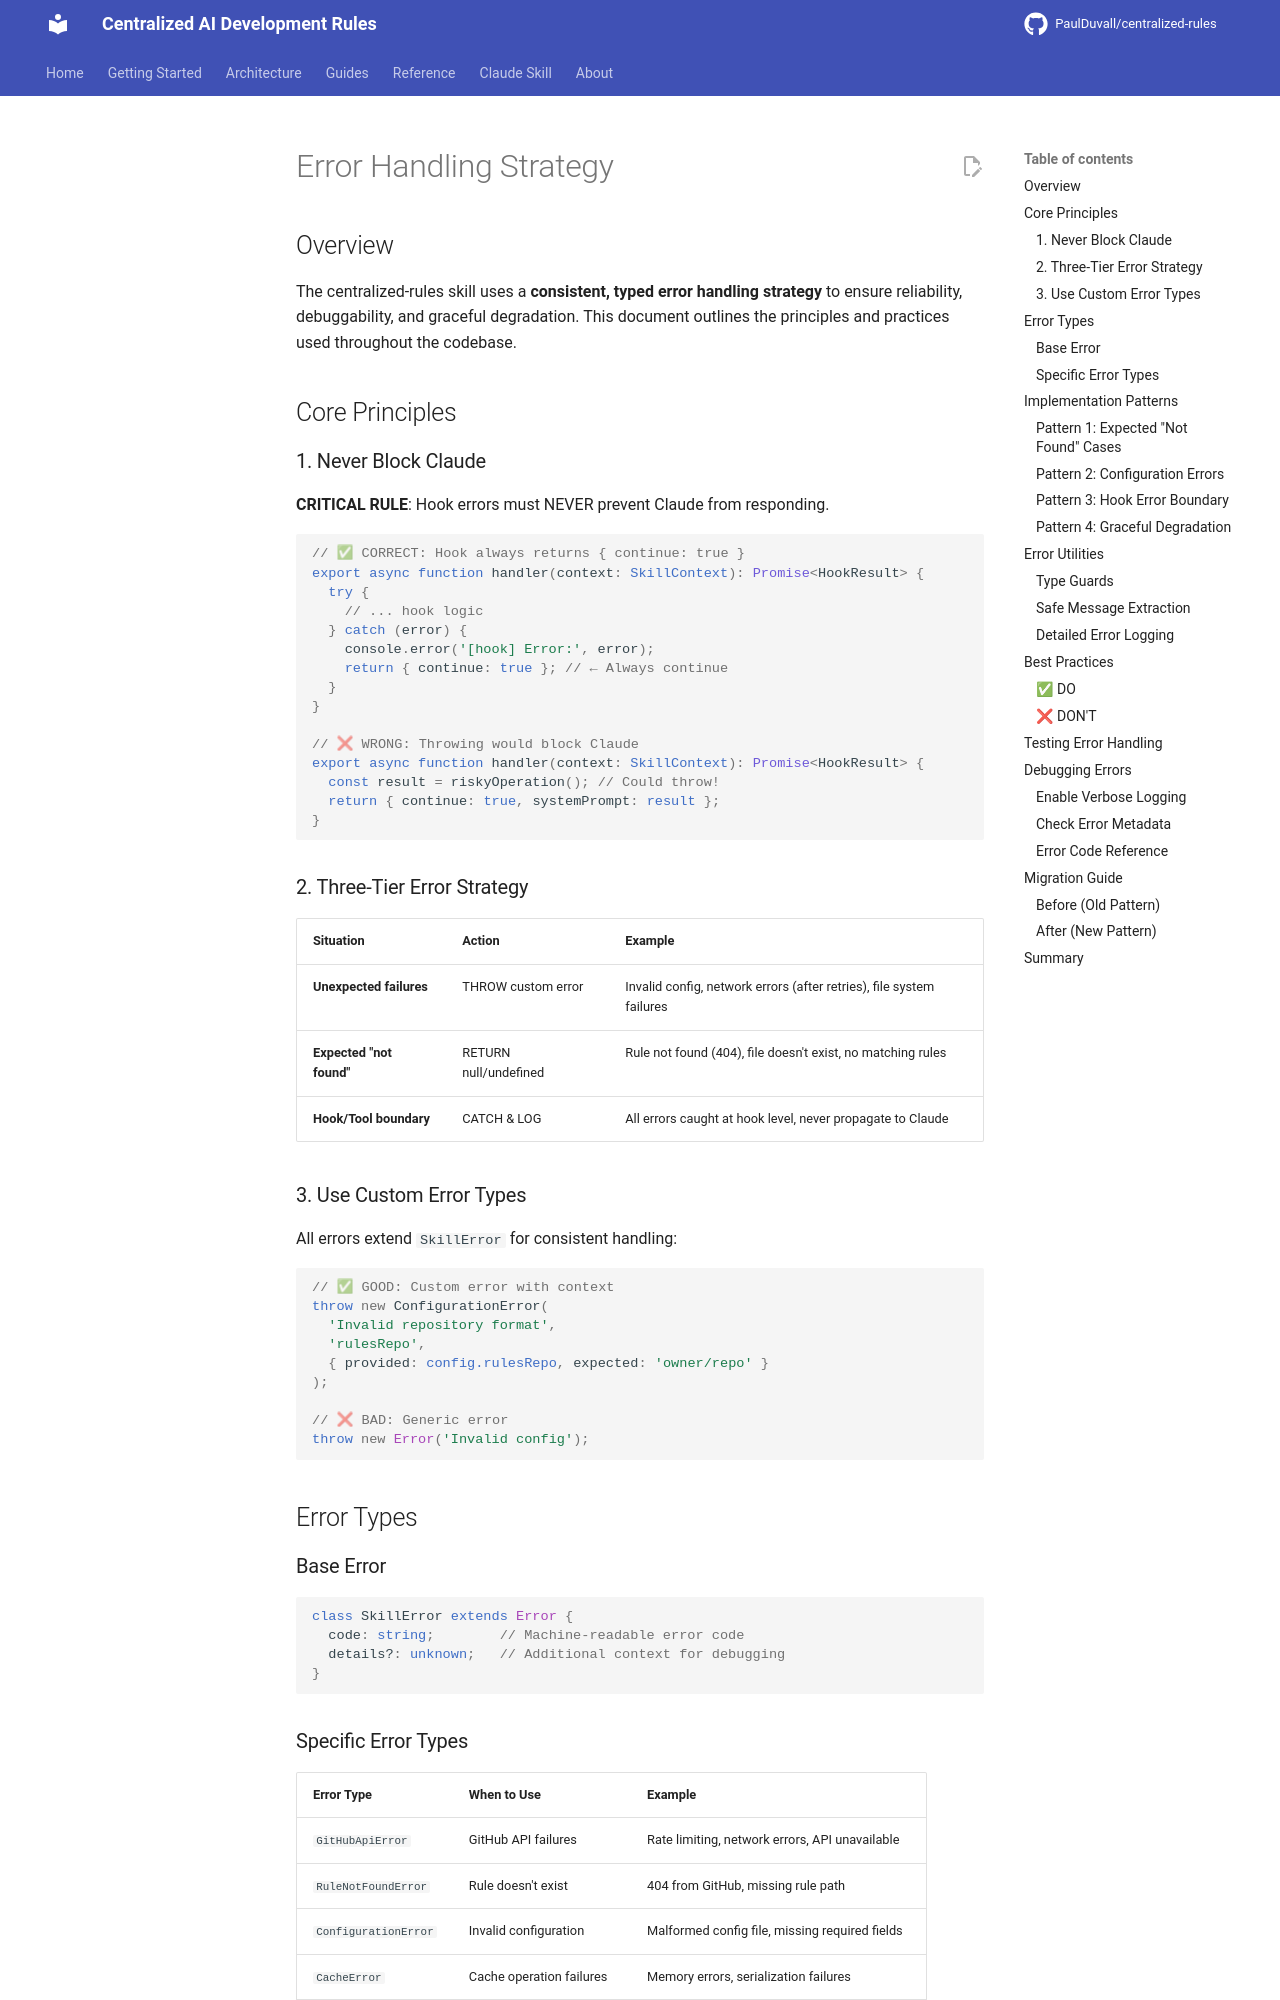

repository: PaulDuvall/centralized-rules · page: skill/docs/ERROR_HANDLING/index.html · generator: mkdocs

# Error Handling Strategy

## Overview

The centralized-rules skill uses a **consistent, typed error handling strategy** to ensure reliability, debuggability, and graceful degradation. This document outlines the principles and practices used throughout the codebase.

## Core Principles

### 1. Never Block Claude

**CRITICAL RULE**: Hook errors must NEVER prevent Claude from responding.

```typescript
// ✅ CORRECT: Hook always returns { continue: true }
export async function handler(context: SkillContext): Promise<HookResult> {
  try {
    // ... hook logic
  } catch (error) {
    console.error('[hook] Error:', error);
    return { continue: true }; // ← Always continue
  }
}

// ❌ WRONG: Throwing would block Claude
export async function handler(context: SkillContext): Promise<HookResult> {
  const result = riskyOperation(); // Could throw!
  return { continue: true, systemPrompt: result };
}
```

### 2. Three-Tier Error Strategy

| Situation | Action | Example |
|-----------|--------|---------|
| **Unexpected failures** | THROW custom error | Invalid config, network errors (after retries), file system failures |
| **Expected "not found"** | RETURN null/undefined | Rule not found (404), file doesn't exist, no matching rules |
| **Hook/Tool boundary** | CATCH & LOG | All errors caught at hook level, never propagate to Claude |

### 3. Use Custom Error Types

All errors extend `SkillError` for consistent handling:

```typescript
// ✅ GOOD: Custom error with context
throw new ConfigurationError(
  'Invalid repository format',
  'rulesRepo',
  { provided: config.rulesRepo, expected: 'owner/repo' }
);

// ❌ BAD: Generic error
throw new Error('Invalid config');
```

## Error Types

### Base Error

```typescript
class SkillError extends Error {
  code: string;        // Machine-readable error code
  details?: unknown;   // Additional context for debugging
}
```
